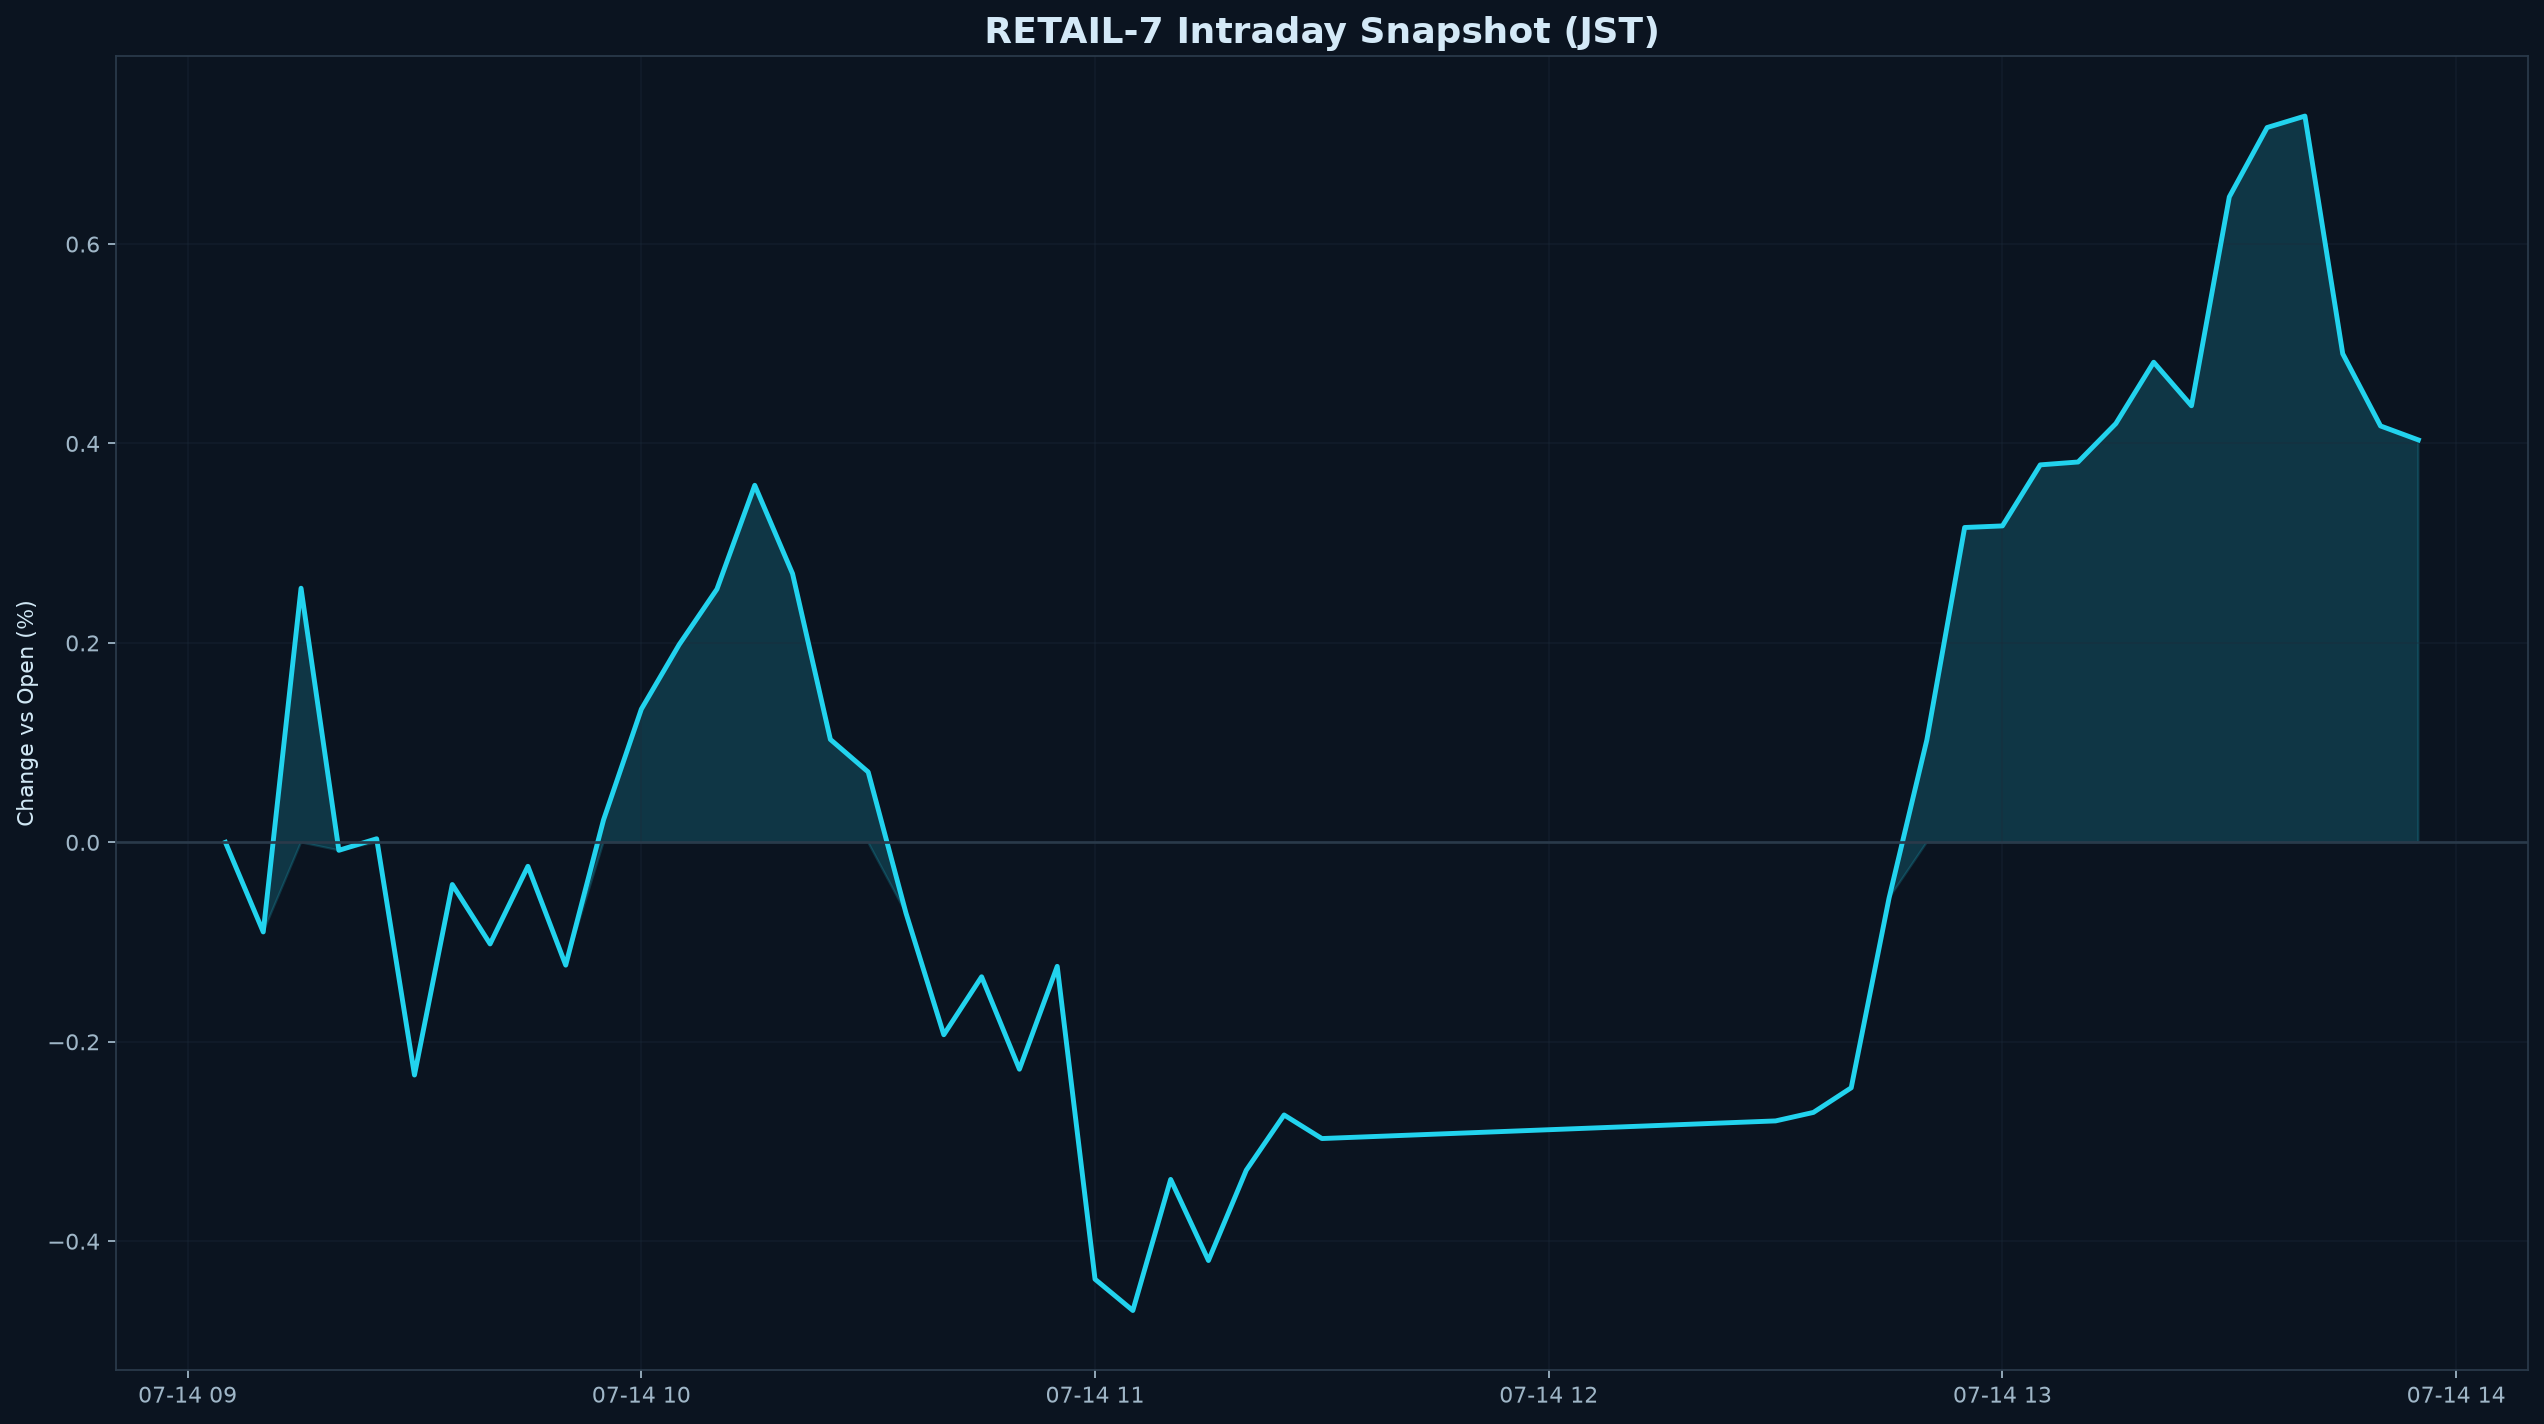

The file beside this chart, header and first rows:
datetime_jst, pct
2026-07-14 09:05:00+09:00, 0.000000
2026-07-14 09:10:00+09:00, -0.08985
2026-07-14 09:15:00+09:00, 0.2549
2026-07-14 09:20:00+09:00, -0.007988
2026-07-14 09:25:00+09:00, 0.003595
2026-07-14 09:30:00+09:00, -0.2333
2026-07-14 09:35:00+09:00, -0.04227
2026-07-14 09:40:00+09:00, -0.1019
2026-07-14 09:45:00+09:00, -0.02401
2026-07-14 09:50:00+09:00, -0.1231
2026-07-14 09:55:00+09:00, 0.02246
2026-07-14 10:00:00+09:00, 0.1335
2026-07-14 10:05:00+09:00, 0.1982
2026-07-14 10:10:00+09:00, 0.2539
2026-07-14 10:15:00+09:00, 0.3581
2026-07-14 10:20:00+09:00, 0.2694
2026-07-14 10:25:00+09:00, 0.1032
2026-07-14 10:30:00+09:00, 0.07056
2026-07-14 10:35:00+09:00, -0.07096
2026-07-14 10:40:00+09:00, -0.1929
2026-07-14 10:45:00+09:00, -0.1348
2026-07-14 10:50:00+09:00, -0.2275
2026-07-14 10:55:00+09:00, -0.1243
2026-07-14 11:00:00+09:00, -0.4381
2026-07-14 11:05:00+09:00, -0.4695
2026-07-14 11:10:00+09:00, -0.338
2026-07-14 11:15:00+09:00, -0.4193
2026-07-14 11:20:00+09:00, -0.3288
2026-07-14 11:25:00+09:00, -0.2734
2026-07-14 11:30:00+09:00, -0.297
2026-07-14 12:30:00+09:00, -0.2793
2026-07-14 12:35:00+09:00, -0.2708
2026-07-14 12:40:00+09:00, -0.2461
2026-07-14 12:45:00+09:00, -0.05603
2026-07-14 12:50:00+09:00, 0.1026
2026-07-14 12:55:00+09:00, 0.3157
2026-07-14 13:00:00+09:00, 0.3173
2026-07-14 13:05:00+09:00, 0.3785
2026-07-14 13:10:00+09:00, 0.3814
2026-07-14 13:15:00+09:00, 0.42
2026-07-14 13:20:00+09:00, 0.4815
2026-07-14 13:25:00+09:00, 0.4378
2026-07-14 13:30:00+09:00, 0.6473
2026-07-14 13:35:00+09:00, 0.7168
2026-07-14 13:40:00+09:00, 0.7283
2026-07-14 13:45:00+09:00, 0.49
2026-07-14 13:50:00+09:00, 0.4176
2026-07-14 13:55:00+09:00, 0.4036
